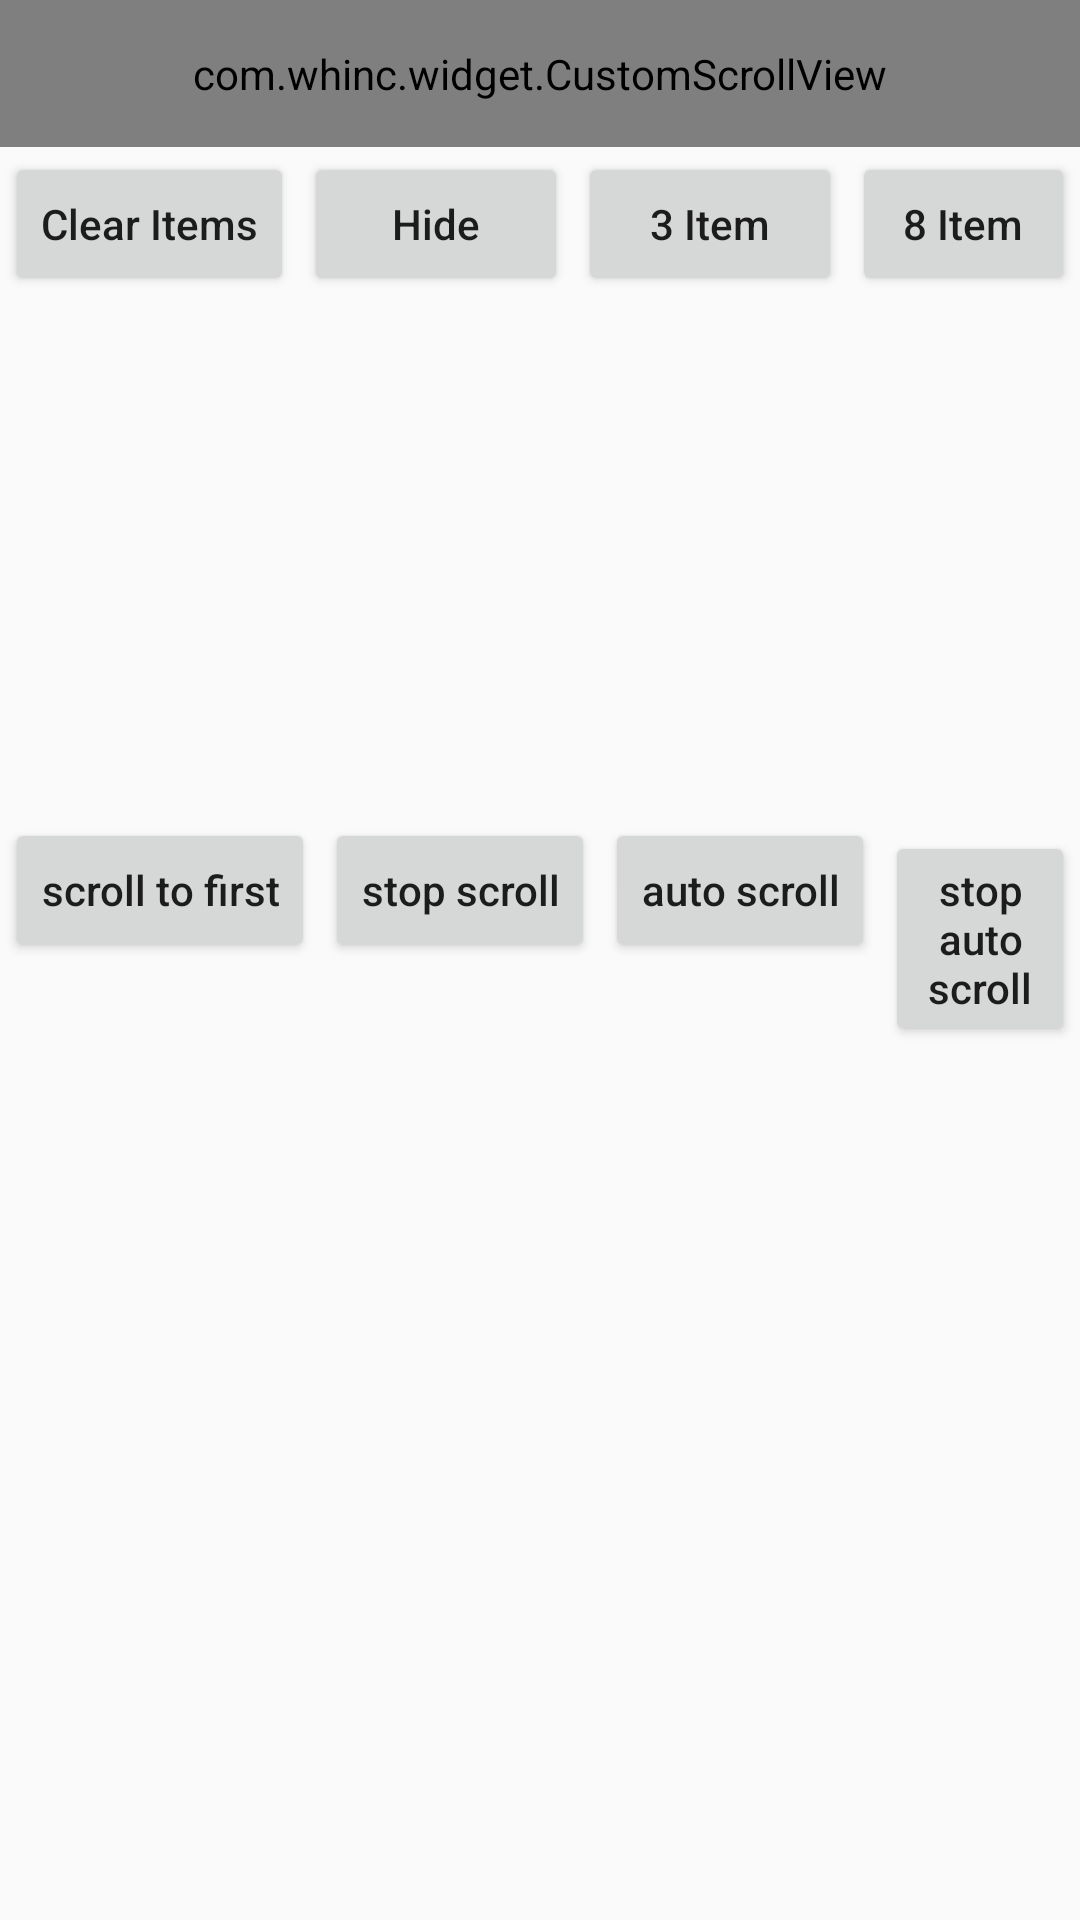

Produce the Android XML layout that renders to this screen, including the resource entries it uses.
<!-- AndroidManifest.xml: application theme AppTheme -->
<!-- res/layout/activity_main.xml -->
<RelativeLayout
    xmlns:android="http://schemas.android.com/apk/res/android"
    xmlns:app="http://schemas.android.com/apk/res-auto"
    xmlns:tools="http://schemas.android.com/tools"
    android:layout_width="match_parent"
    android:layout_height="match_parent"
    >

    <LinearLayout
        android:layout_width="match_parent"
        android:layout_height="match_parent"
        android:orientation="vertical"
        android:gravity="center_horizontal"
        >
        <com.example.widget.CustomScrollView
            android:id="@+id/custom_scrollView"
            android:layout_width="match_parent"
            android:layout_height="0dp"
            android:layout_weight="1"
            app:cs_item_width="200px"
            app:cs_item_height="240px"
            app:cs_item_large_width="350px"
            app:cs_item_large_height="450px"
            app:cs_item_margin="20px"
            app:cs_scroll_factor="0.5"
            app:cs_scroll_item_least_distance="40px"
            app:cs_scroll_speed="fast"
            />

        <LinearLayout
            android:id="@+id/bottom_layout"
            android:layout_width="match_parent"
            android:layout_height="wrap_content"
            android:orientation="horizontal"
            >

            <Button
                android:id="@+id/clear_item_button"
                android:layout_width="wrap_content"
                android:layout_height="wrap_content"
                android:text="Clear Items"
                android:textAllCaps="false"
                android:layout_margin="5px"
                />

            <Button
                android:id="@+id/hide_button"
                android:layout_width="wrap_content"
                android:layout_height="wrap_content"
                android:text="Hide"
                android:textAllCaps="false"
                android:layout_margin="5px"
                />
            <Button
                android:id="@+id/add_3_item_button"
                android:layout_width="wrap_content"
                android:layout_height="wrap_content"
                android:text="3 Item"
                android:textAllCaps="false"
                android:layout_margin="5px"
                />

            <Button
                android:id="@+id/add_8_item_button"
                android:layout_width="wrap_content"
                android:layout_height="wrap_content"
                android:text="8 Item"
                android:textAllCaps="false"
                android:layout_margin="5px"
                />

            <Button
                android:id="@+id/scroll_left_button"
                android:layout_width="wrap_content"
                android:layout_height="wrap_content"
                android:text="scroll left"
                android:textAllCaps="false"
                android:layout_margin="5px"
                />
            <Button
                android:id="@+id/scroll_right_button"
                android:layout_width="wrap_content"
                android:layout_height="wrap_content"
                android:text="scroll right"
                android:textAllCaps="false"
                android:layout_margin="5px"
                />
        </LinearLayout>
        <LinearLayout
            android:layout_width="match_parent"
            android:layout_height="wrap_content"
            >
            <Button
                android:id="@+id/scroll_to_button"
                android:layout_width="wrap_content"
                android:layout_height="wrap_content"
                android:text="scroll to first"
                android:textAllCaps="false"
                android:layout_margin="5px"
                />
            <Button
                android:id="@+id/stop_scroll_button"
                android:layout_width="wrap_content"
                android:layout_height="wrap_content"
                android:text="stop scroll"
                android:textAllCaps="false"
                android:layout_margin="5px"
                />
            <Button
                android:id="@+id/auto_scroll_button"
                android:layout_width="wrap_content"
                android:layout_height="wrap_content"
                android:text="auto scroll"
                android:textAllCaps="false"
                android:layout_margin="5px"
                />
            <Button
                android:id="@+id/stop_auto_scroll_button"
                android:layout_width="wrap_content"
                android:layout_height="wrap_content"
                android:text="stop auto scroll"
                android:textAllCaps="false"
                android:layout_margin="5px"
                />
            <Button
                android:id="@+id/goto_second_activity_button"
                android:layout_width="wrap_content"
                android:layout_height="wrap_content"
                android:text="start second activity"
                android:textAllCaps="false"
                android:layout_margin="5px"
                />
        </LinearLayout>
    </LinearLayout>

</RelativeLayout>
<!-- resources referenced by this layout -->
<resources>
  <style name="AppTheme" parent="Theme.AppCompat.Light.NoActionBar">
          
          <item name="colorPrimary">@android:color/holo_blue_light</item>
      </style>
</resources>
